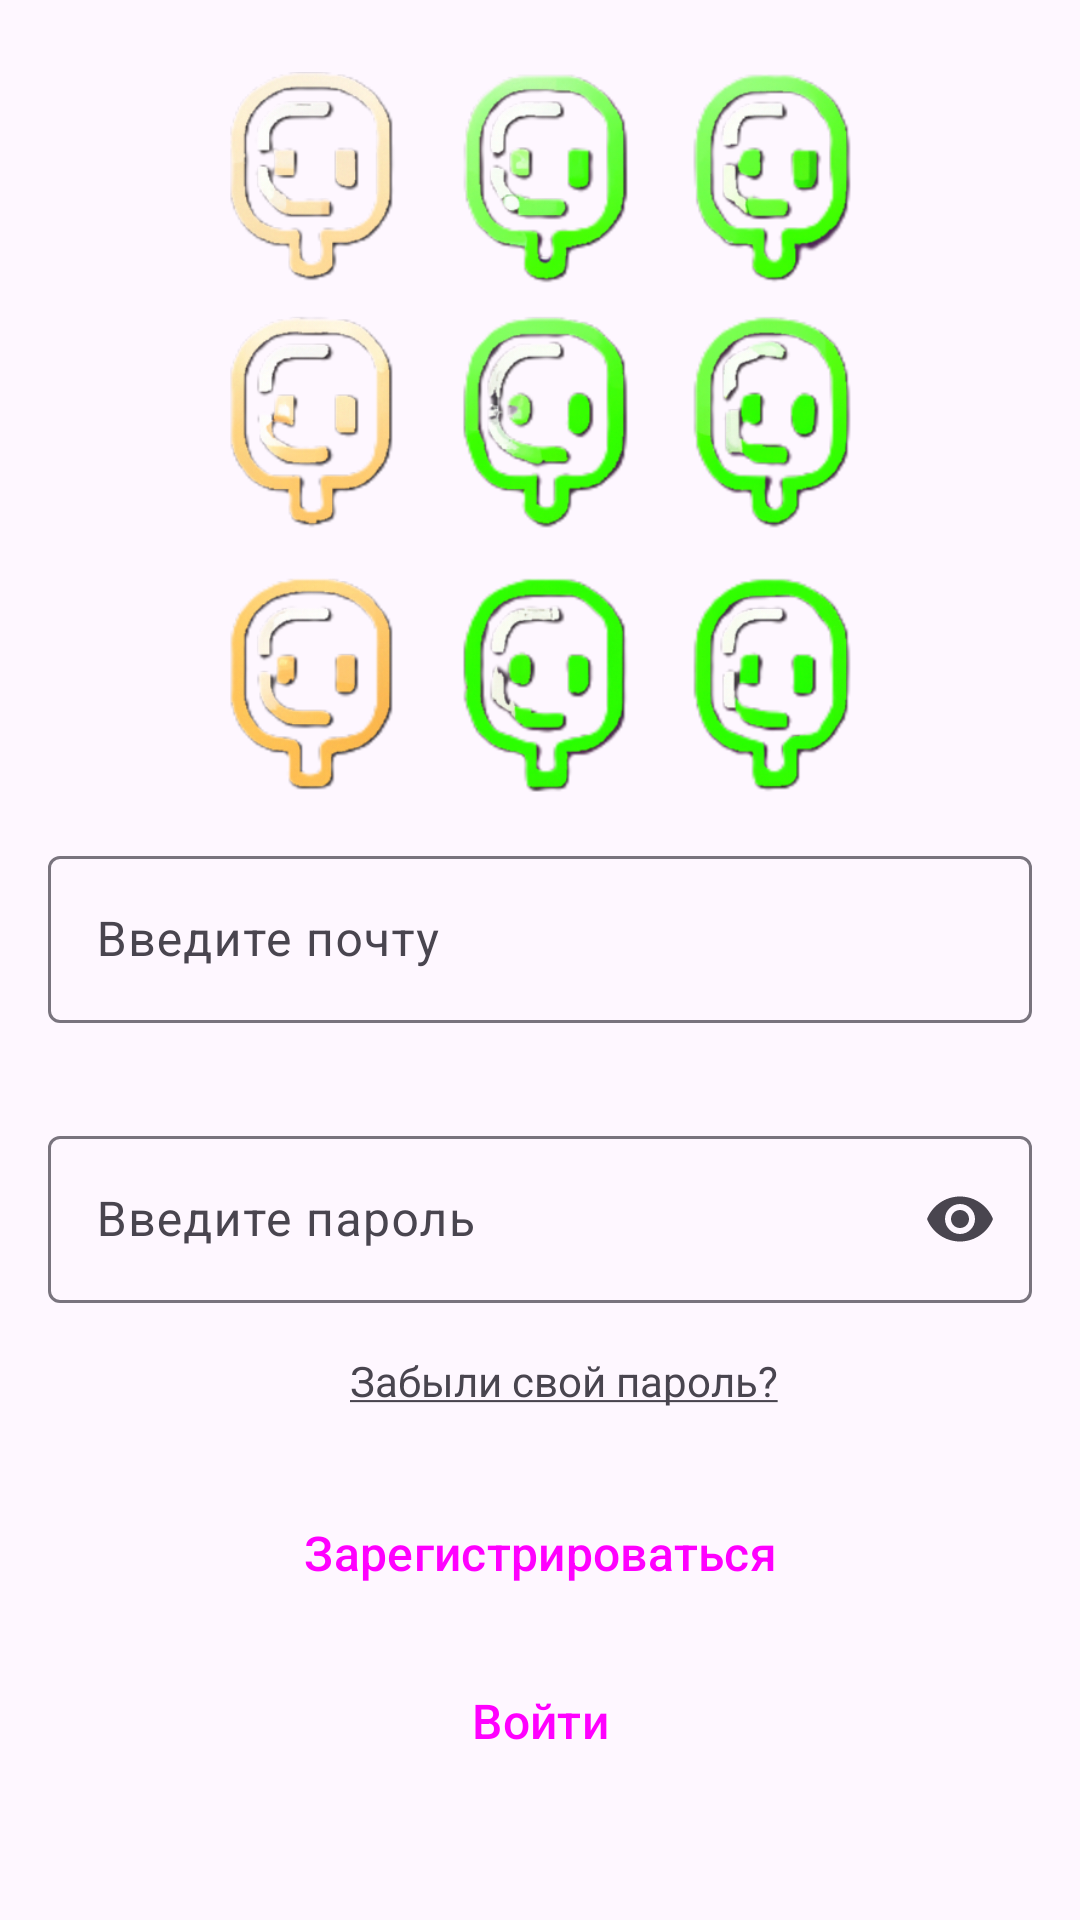

The Android layout XML behind this screen, and the referenced resources:
<!-- AndroidManifest.xml: application theme Theme.Queue -->
<!-- res/layout/fragment_auth.xml -->
<?xml version="1.0" encoding="utf-8"?>
<androidx.constraintlayout.widget.ConstraintLayout xmlns:android="http://schemas.android.com/apk/res/android"
    xmlns:tools="http://schemas.android.com/tools"
    android:layout_width="match_parent"
    android:layout_height="match_parent"
    xmlns:app="http://schemas.android.com/apk/res-auto"
    tools:context=".ui.fragments.AuthFragment">

    <ImageView
        android:id="@+id/icon"
        android:src="@drawable/main_icon"
        android:layout_margin="@dimen/margin_large"
        app:layout_constraintStart_toStartOf="parent"
        app:layout_constraintEnd_toEndOf="parent"
        app:layout_constraintTop_toTopOf="parent"
        android:layout_width="240dp"
        android:layout_height="240dp"
        />

    <com.google.android.material.textfield.TextInputLayout
        android:id="@+id/editTextEmail"
        android:layout_width="match_parent"
        android:layout_height="wrap_content"
        app:layout_constraintEnd_toEndOf="parent"
        app:layout_constraintStart_toStartOf="parent"
        app:layout_constraintTop_toBottomOf="@id/icon"

        app:endIconMode="clear_text"
        android:hint="Введите почту"
        android:layout_marginStart="@dimen/margin_medium"
        android:layout_marginEnd="@dimen/margin_medium"
        android:layout_marginTop="@dimen/margin_medium"
        android:layout_marginBottom="@dimen/margin_medium"
        app:boxBackgroundColor="@null"
        tools:ignore="MissingConstraints">

        <com.google.android.material.textfield.TextInputEditText
            android:id="@+id/editTextEmail_inputText"
            android:layout_width="match_parent"
            android:layout_height="wrap_content"
            android:background="@null"
            android:inputType="textEmailAddress"/>

        <com.google.android.material.textfield.TextInputLayout
            android:id="@+id/editTextEmail_errorText"
            android:layout_width="match_parent"
            android:layout_height="wrap_content"
            app:helperText="Error"
            app:errorEnabled="true"
            android:visibility="invisible"
            android:textColor="@color/red"/>
    </com.google.android.material.textfield.TextInputLayout>

    <com.google.android.material.textfield.TextInputLayout
        android:id="@+id/editTextPassword"
        android:layout_width="match_parent"
        android:layout_height="wrap_content"
        app:layout_constraintEnd_toEndOf="parent"
        app:layout_constraintStart_toStartOf="parent"
        app:layout_constraintTop_toBottomOf="@id/editTextEmail"

        app:endIconMode="password_toggle"
        android:hint="Введите пароль"
        android:layout_marginStart="@dimen/margin_medium"
        android:layout_marginEnd="@dimen/margin_medium"
        android:layout_marginTop="@dimen/margin_medium"
        android:layout_marginBottom="@dimen/margin_medium"
        app:boxBackgroundColor="@null"
        tools:ignore="MissingConstraints">

        <com.google.android.material.textfield.TextInputEditText
            android:id="@+id/editTextPassword_inputText"
            android:layout_width="match_parent"
            android:layout_height="wrap_content"
            android:background="@null"
            android:inputType="textPassword"/>

        <com.google.android.material.textfield.TextInputLayout
            android:id="@+id/editTextPassword_errorText"
            android:layout_width="match_parent"
            android:layout_height="wrap_content"
            app:helperText="Error"
            app:errorEnabled="true"
            android:visibility="invisible"
            android:textColor="@color/red"/>
    </com.google.android.material.textfield.TextInputLayout>

    <TextView
        android:id="@+id/forgot_password_button"
        android:layout_width="wrap_content"
        android:layout_height="wrap_content"
        android:layout_marginStart="@dimen/margin_medium"
        app:layout_constraintStart_toStartOf="parent"
        app:layout_constraintEnd_toEndOf="parent"
        app:layout_constraintTop_toBottomOf="@id/editTextPassword"
        android:text="@string/forgotPassword" />


    <Button
        android:id="@+id/auth_button"
        style="@style/Widget.Material3.Button"
        android:layout_width="wrap_content"
        android:layout_height="wrap_content"
        android:text="Войти"
        android:backgroundTint="@color/blue_500"
        android:textSize="@dimen/text_size_medium"
        android:padding="@dimen/margin_small"
        android:gravity="center"
        android:layout_marginTop="@dimen/margin_small"
        android:paddingEnd="@dimen/margin_large"
        android:paddingStart="@dimen/margin_large"
        app:layout_constraintStart_toStartOf="parent"
        app:layout_constraintEnd_toEndOf="parent"
        app:layout_constraintTop_toBottomOf="@id/register_button"
        />

    <Button
        android:id="@+id/register_button"
        style="@style/Widget.Material3.Button"
        android:layout_width="wrap_content"
        android:layout_height="wrap_content"
        android:text="Зарегистрироваться"
        android:backgroundTint="@color/blue_300"
        android:textSize="@dimen/text_size_medium"
        android:padding="@dimen/margin_small"
        android:gravity="center"
        android:layout_marginTop="@dimen/margin_large"
        android:paddingEnd="@dimen/margin_large"
        android:paddingStart="@dimen/margin_large"
        app:layout_constraintStart_toStartOf="parent"
        app:layout_constraintEnd_toEndOf="parent"
        app:layout_constraintTop_toBottomOf="@id/forgot_password_button"
        />

</androidx.constraintlayout.widget.ConstraintLayout>
<!-- resources referenced by this layout -->
<resources>
  <color name="blue_300">#00cbfe</color>
  <color name="blue_500">#00b3ff</color>
  <color name="red">#FF0000</color>
  <dimen name="margin_large">24dp</dimen>
  <dimen name="margin_medium">16dp</dimen>
  <dimen name="margin_small">8dp</dimen>
  <dimen name="text_size_medium">16sp</dimen>
  <!-- drawable main_icon: png bitmap (drawable, 295225 bytes) -->
  <string name="forgotPassword"><u>Забыли свой пароль?</u></string>
  <style name="Theme.Queue" parent="Theme.Material3.Light.NoActionBar">
      </style>
</resources>
